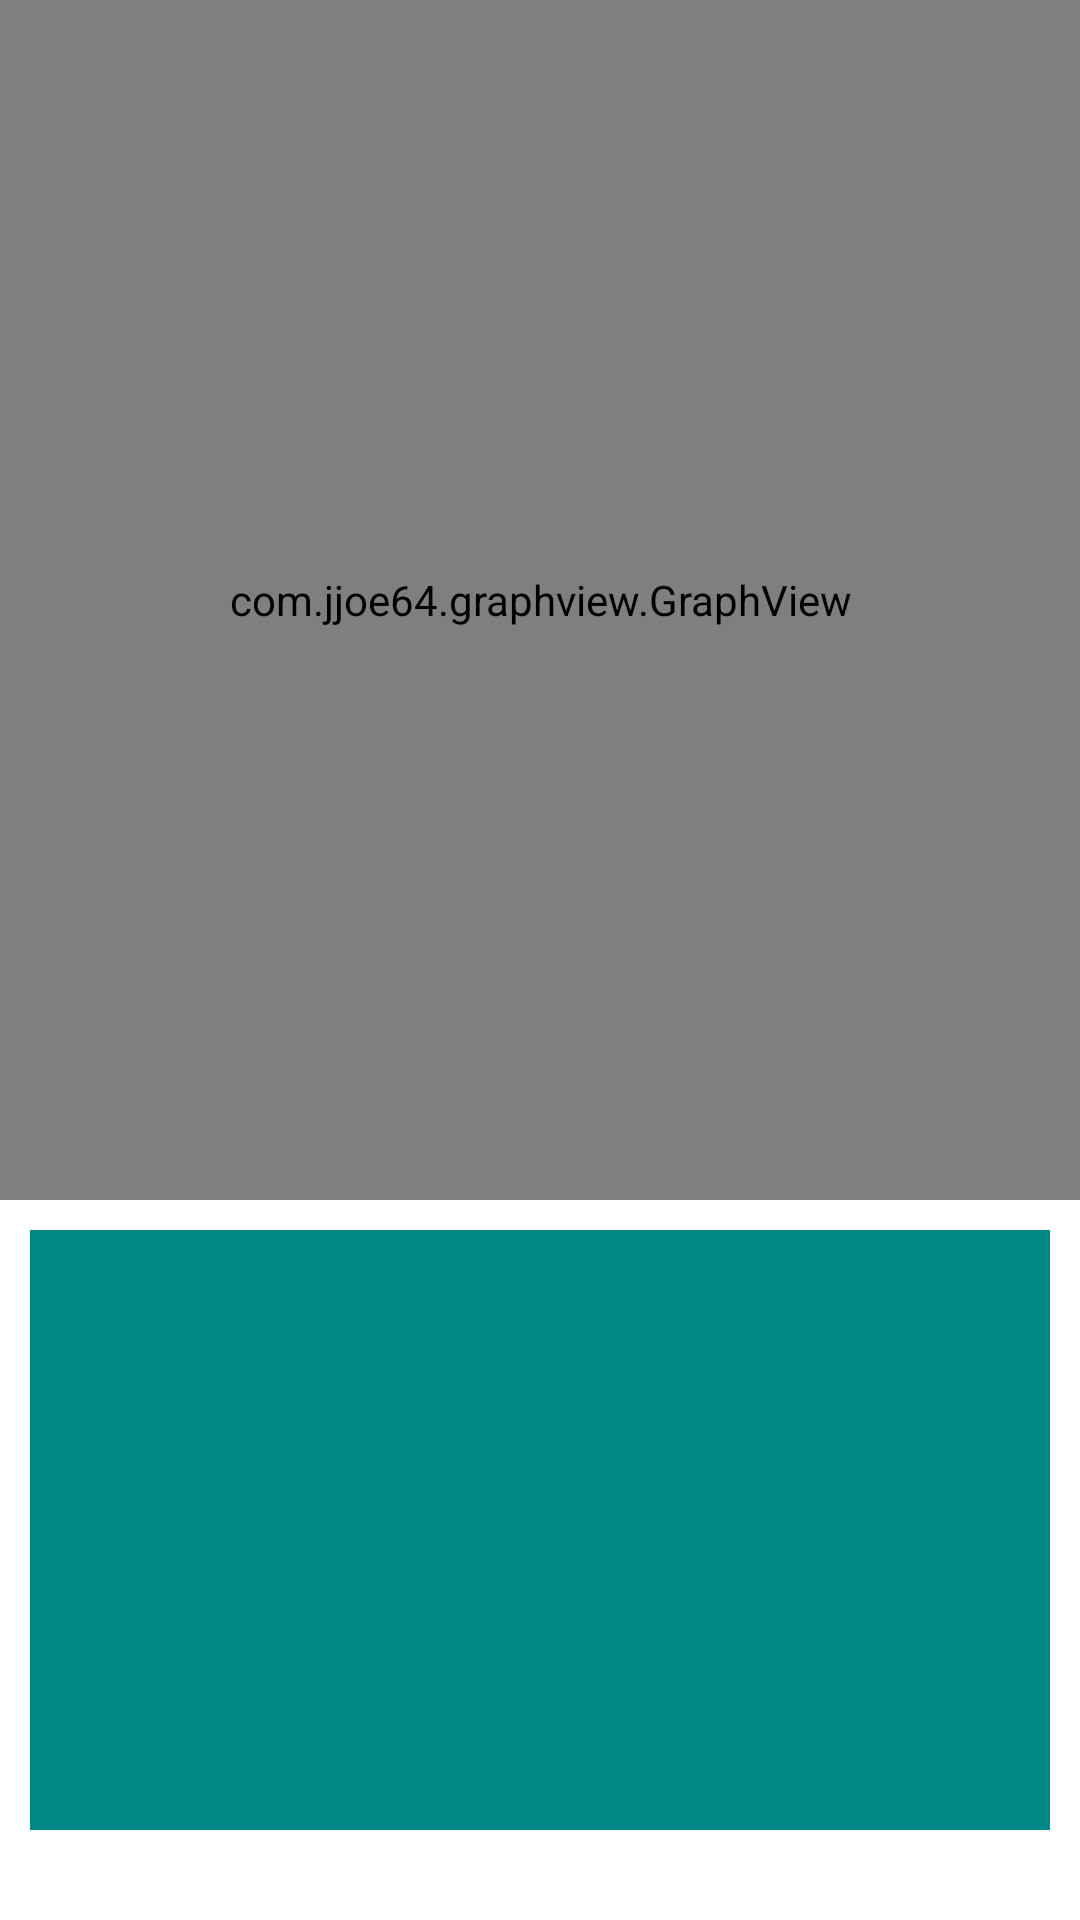

Android layout source for this screen:
<!-- AndroidManifest.xml: application theme Theme.SmartSleep -->
<!-- res/layout/activity_sensor.xml -->
<?xml version="1.0" encoding="utf-8"?>
<LinearLayout xmlns:android="http://schemas.android.com/apk/res/android"
    android:layout_width="match_parent"
    android:layout_height="match_parent"
    xmlns:app="http://schemas.android.com/apk/res-auto"
    android:orientation="vertical">

    <com.jjoe64.graphview.GraphView
        android:layout_width="match_parent"
        android:layout_height="400dp"
        app:seriesColor="#00cc00"
        android:id="@+id/Graph"/>
    <TextView
        android:id="@+id/sensorValue"
        style="@style/bigValueCard" />
</LinearLayout>
<!-- resources referenced by this layout -->
<resources>
  <style name="bigValueCard" parent="TextAppearance.AppCompat">
          <item name="android:textColor">?colorOnSecondary</item>
          <item name="android:layout_height">200dp</item>
          <item name="android:padding">20dp</item>
          <item name="android:layout_margin">10dp</item>
          <item name="android:textSize">30sp</item>
          <item name="android:layout_width">match_parent</item>
          <item name="android:background">?colorSecondaryVariant</item>
          <item name="android:gravity">center</item>
      </style>
  <style name="Theme.SmartSleep" parent="Theme.MaterialComponents.DayNight.DarkActionBar">
          
          <item name="colorPrimary">@color/purple_500</item>
          <item name="colorPrimaryVariant">@color/purple_700</item>
          <item name="colorOnPrimary">@color/white</item>
          
          <item name="colorSecondary">@color/teal_200</item>
          <item name="colorSecondaryVariant">@color/teal_700</item>
          <item name="colorOnSecondary">@color/black</item>
          
          <item name="android:statusBarColor" tools:targetApi="l">?attr/colorPrimaryVariant</item>
          
      </style>
  <color name="purple_500">#FF6200EE</color>
  <color name="purple_700">#FF3700B3</color>
  <color name="white">#FFFFFFFF</color>
  <color name="teal_200">#FF03DAC5</color>
  <color name="teal_700">#FF018786</color>
  <color name="black">#FF000000</color>
</resources>
